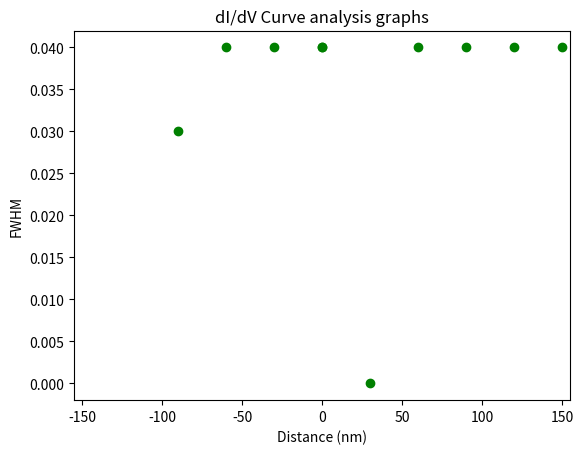

Generate this figure with matplotlib:
import matplotlib.pyplot as plt
import numpy as np


#Spatial data from 16/08/24
# distances_1 =  np.array([0,0,0.52,0.80,1.11,1.47,2.09,3.22])
# Contact_potential_1 = np.array([0.18,0.17,0.18,0.19,0.2,0.22,0.21,0.22])
# CP_errors_1 = np.array([0.01,0.01,0.01,0.01,0.01,0.01,0.01,0.01])
# d_errors_1 = np.array([0,0,0.01,0.01,0.01,0.01,0.01,0.01])

# distances_2 =  np.array([1.97,1.30,0.66,0,-0.68,-1.31,-1.98])
# Contact_potential_2 = np.array([0.2,0.2,0.21,0.2,0.2,0.19,0.19])
# CP_errors_2 = np.array([0.01,0.01,0.01,0.01,0.01,0.01,0.01])
# d_errors_2 = np.array([0.02,0.02,0.01,0,0.01,0.02,0.02])

# distances_3 =  np.array([2.03,1.37,0.74,0,-0.56,-1.17,-1.83])
# Contact_potential_3 = np.array([0.21,0.21,0.19,0.18,0.2,0.2,0.18])
# CP_errors_3 = np.array([0.01,0.01,0.01,0.01,0.01,0.01,0.01])
# d_errors_3 = np.array([0.01,0.01,0.01,0,0.01,0.01,0.01])
# number =                       [153 ,157 ,154 ,160 ,164 , 156 , 158 , 162]
# distances_4 =         np.array([0   ,0   ,0.94,1.89,2.82,-0.97,-1.91,-2.88])
# Contact_potential_4 = np.array([0.1 ,0.13,0.13,0.14,0.22, 0.13, 0.16, 0.22])
# cut_off_potenital_4 = np.array([0.07,0.3 ,0.09,0.05,0.19, 0.27, 0.17, 0.18])
# CP_errors_4 =         np.array([0.01,0.01,0.01,0.01,0.01,0.01, 0.01 ,  0.01])
# Cutoff_CP_errors_4 =  np.array([0.09,0.09,0.09,0.09,0.09,0.09, 0.09 ,  0.09])
# d_errors_4 = np.array([])

#Spatial data from 19/08/24
# number =                       [449,451,453,455,457,459,461,463,465,467,469]
# file_name =                    [268,270,272,274,276,278,280,282,284,286,288]
# distances_5 =         np.array([-1.04,-2.16,-3.34,-4.41,-5.59,1.16,2.39,3.44,4.45,3.44,5.64])
# d_errors_5 =          np.array([0.03,0.05,0.05,0.05,0.05,0.05,0.06,0.06,0.06,0.06])
# Contact_potential_5 = np.array([0.19 ,0.18,0.17  ,0.2  ,0.2  ,0.2  ,0.19 ,0.205  ,0.21,0.21])
# CP_errors_5 =         np.array([0.005,0.005,0.004,0.003,0.003,0.004,0.003,0.006,0.003,0.004])
# max_residual_5 =      np.array([0.1489,0.1155,0,0,0,0.1035,0,0,0.0795,0,0.1702])
# max_bias_5 =          np.array([0.28  ,0.47  ,0,0,0,0.435,0,0,0.62,0,0.37])


# number =                       [495,496,497,498,499,500,501,503,504,505,506,507]
# file_name =                    [314,315,316,317,318,319,320,322,323,324,325,326]
# distances_5 =         np.array([-0.34,-0.72,-1.07,-1.40,-1.77,-2.08,-2.441,0.33,0.71,1.03,1.38,1.73,2.08]) ### This is the data for slide 39 in scratch pad
# d_errors_5 =          np.array([0.06,0.06,0.06,0.06,0.06,0.06,0.06,0.06,0.06,0.06,0.06,0.06])
# max_bias_5 =          np.array([0.3120001, 0.36800009, 0.4320001, 0.51200002, 0.67200011, 0.76000005, 0, 0.31999999, 0.37599999, 0.45600003, 0.59200007, 0.6880001,0])

# number =                       [471,473,475,477,478, 479,481,483,485] #Number on image
# file_name =                    [289,290,292,294,296, 298,300,302,304] #File name
# distances_5 =         np.array([0, 1.20,2.29,3.40,4.08,-1.15,-2.24,-3.42,-4.57]) #Distance measured in nm
# d_errors_5 =          np.array([0.01,0.01,0.01,0.01,0.01,0.01,0.01,0.01,0.01]) #Error in distance
# max_bias_5 =          np.array([0.31499994, 0.48000002, 0.78999996, 0, 0.39499998,0, 0, 0]) #Well position
# #Well depth
# well_depths_5 =       np.array([0.13853357325280397, 0.14387903522809178, 0.12032916771994409, 0.10920208083530394, 0.07038546859238941, 0.1296870079292956, 0.04337245457452322, 0.05068743582084121, 0.055250692408798735])
# #'Rough depth error
# depth_errors_5 =      np.array([0.05, 0.05, 0.05, 0.05, 0.05, 0.05, 0.05, 0.05, 0.05])

#DATA for spatial 6 (?)               
# number =                       [517   , 518   , 519   , 520   , 521   , 522   , 523   , 524   , 525   , 526   , 527   , 528   , 529   , 530   ] #Number on image
# file_name =                    [336   , 337   , 338   , 339   , 340   , 341   , 342   , 343   , 344   , 345   , 346   , 347   , 348   , 349   ] #File name 
# distances_5 =         np.array([0     , 0.44  , 0.93  , 1.85  , 1.39  , 2.33  , 2.79  ,-0.14  ,-0.55  ,-1.03  ,-1.48  ,-1.92  ,-2.40  ,-2.75  ]) #Distance measured in nm
# d_errors_5 =          np.array([0.02  , 0.02  , 0.02  , 0.02  , 0.02  , 0.02  , 0.02  , 0.02  , 0.02  , 0.02  , 0.02  , 0.02  , 0.02  , 0.03  ]) #Error in distance
# max_bias_5 =          np.array([0.3360, 0.3573, 0.5333, 0.4107, 0.6507, 0.7467, 0.6453, 0.3307, 0.3413, 0.4320, 0.5333, 0.7360, 0.7253, 0.4427]) #Well position
# well_depths_5 =       np.array([0.1744, 0.1640, 0.0986, 0.1596, 0.1012, 0.0508, 0.0438, 0.1857, 0.1886, 0.1767, 0.1204, 0.1022, 0.0689, 0.0448]) #Well depth
# depth_errors_5 =      np.array([0.05, 0.05, 0.05,0.05, 0.05, 0.05,0.05, 0.05, 0.05,0.05, 0.05, 0.05,0.05, 0.05]) #'Rough depth error

number =                       [] #Number on image
file_name =                    [390  , 391 , 392 , 393 , 394 , 395 , 396 , 397 , 398 , 399 ] #File name 
distances_5 =         np.array([0    , 30  , 60  , 90  , 120 , 150 , 0   , -30 , -60 ,-90  ]) #Distance measured in nm
d_errors_5 =          np.array([0.02 , 0.02, 0.02, 0.02, 0.02, 0.02, 0.02, 0.02, 0.02, 0.02]) #Error in distance
max_bias_5 =          np.array([-0.14,-0.17,-0.18,-0.20,-0.16,-0.18,-0.18,-0.13,-0.15,-0.15]) #Well position
max_bias_5 =          np.array([0.37666667, 0.40000004, 0.41666669, 0.41000003, 0.42666668, 0.44, 0.38, 0.37333333, 0.36666667, 0.32333338])
well_depths_5 =       np.array([0.07 , 0   , 0.12, 0.11, 0.11, 0.10, 0.07, 0.05, 0.06, 0.05]) #Well depth
FWHM_5 =              np.array([0.04 , 0   , 0.04, 0.04, 0.04, 0.04, 0.04, 0.04, 0.04, 0.03])#abs value of FWHM
depth_errors_5 =      np.array([0.05 , 0.05, 0.05, 0.05, 0.05, 0.05,0.05 , 0.05, 0.05, 0.05]) #'Rough depth error



def calculate_best_fit_line(x, y):
    slope, intercept = np.polyfit(x, y, 1)
    best_fit = slope*x + intercept

    coefficients = np.polyfit(x, y, 2)  # 2 indicates a quadratic fit
    parabola = np.polyval(coefficients, x)
    return parabola

#plot the contact potential against the distance with error bars


# best_fit_1 = calculate_best_fit_line(distances_1, Contact_potential_1)
# best_fit_2 = calculate_best_fit_line(distances_2, Contact_potential_2)
# best_fit_3 = calculate_best_fit_line(distances_3, Contact_potential_3)

# plt.errorbar(distances_1, Contact_potential_1,xerr=d_errors_1, yerr=CP_errors_1, color='blue', fmt='o')
# plt.plot(distances_1, best_fit_1, 'r', color='red', label='Best fit line')

# plt.errorbar(distances_2, Contact_potential_2,xerr=d_errors_2, yerr=CP_errors_2, color='red', fmt='o')
# plt.plot(distances_2, best_fit_2, 'r', color='magenta', label='Best fit line')

# plt.errorbar(distances_3, Contact_potential_3,xerr=d_errors_3, yerr=CP_errors_3, color='green', fmt='o')
# plt.plot(distances_3, best_fit_3, 'r', color='#2CA02C', label='Best fit line')

# plt.errorbar(distances_4, Contact_potential_4, xerr=0, yerr=CP_errors_4, color='blue', fmt='o', label='Contact potential')
# plt.errorbar(distances_4, cut_off_potenital_4, xerr=0, yerr=Cutoff_CP_errors_4, color='red', fmt='o', label='Cut off potential')
# plt.errorbar(distances_5, Contact_potential_5, xerr=d_errors_5, yerr=CP_errors_5, color='blue', fmt='o', label='Contact potential')
# print(len(distances_5),len(max_residual_5),len(max_bias_5))
# plt.scatter(distances_5, max_residual_5, color='red', label='Max residual')
print(len(distances_5),len(well_depths_5))
plt.scatter(distances_5, FWHM_5, color='green', label='Max bias')
# plt.errorbar(distances_5, well_depths_5, xerr=d_errors_5, yerr=depth_errors_5, color='green', fmt='o', label='Well depth')

plt.xlabel('Distance (nm)')
plt.ylabel('FWHM')
plt.xlim(-155,155)
plt.title('dI/dV Curve analysis graphs')
plt.show()
